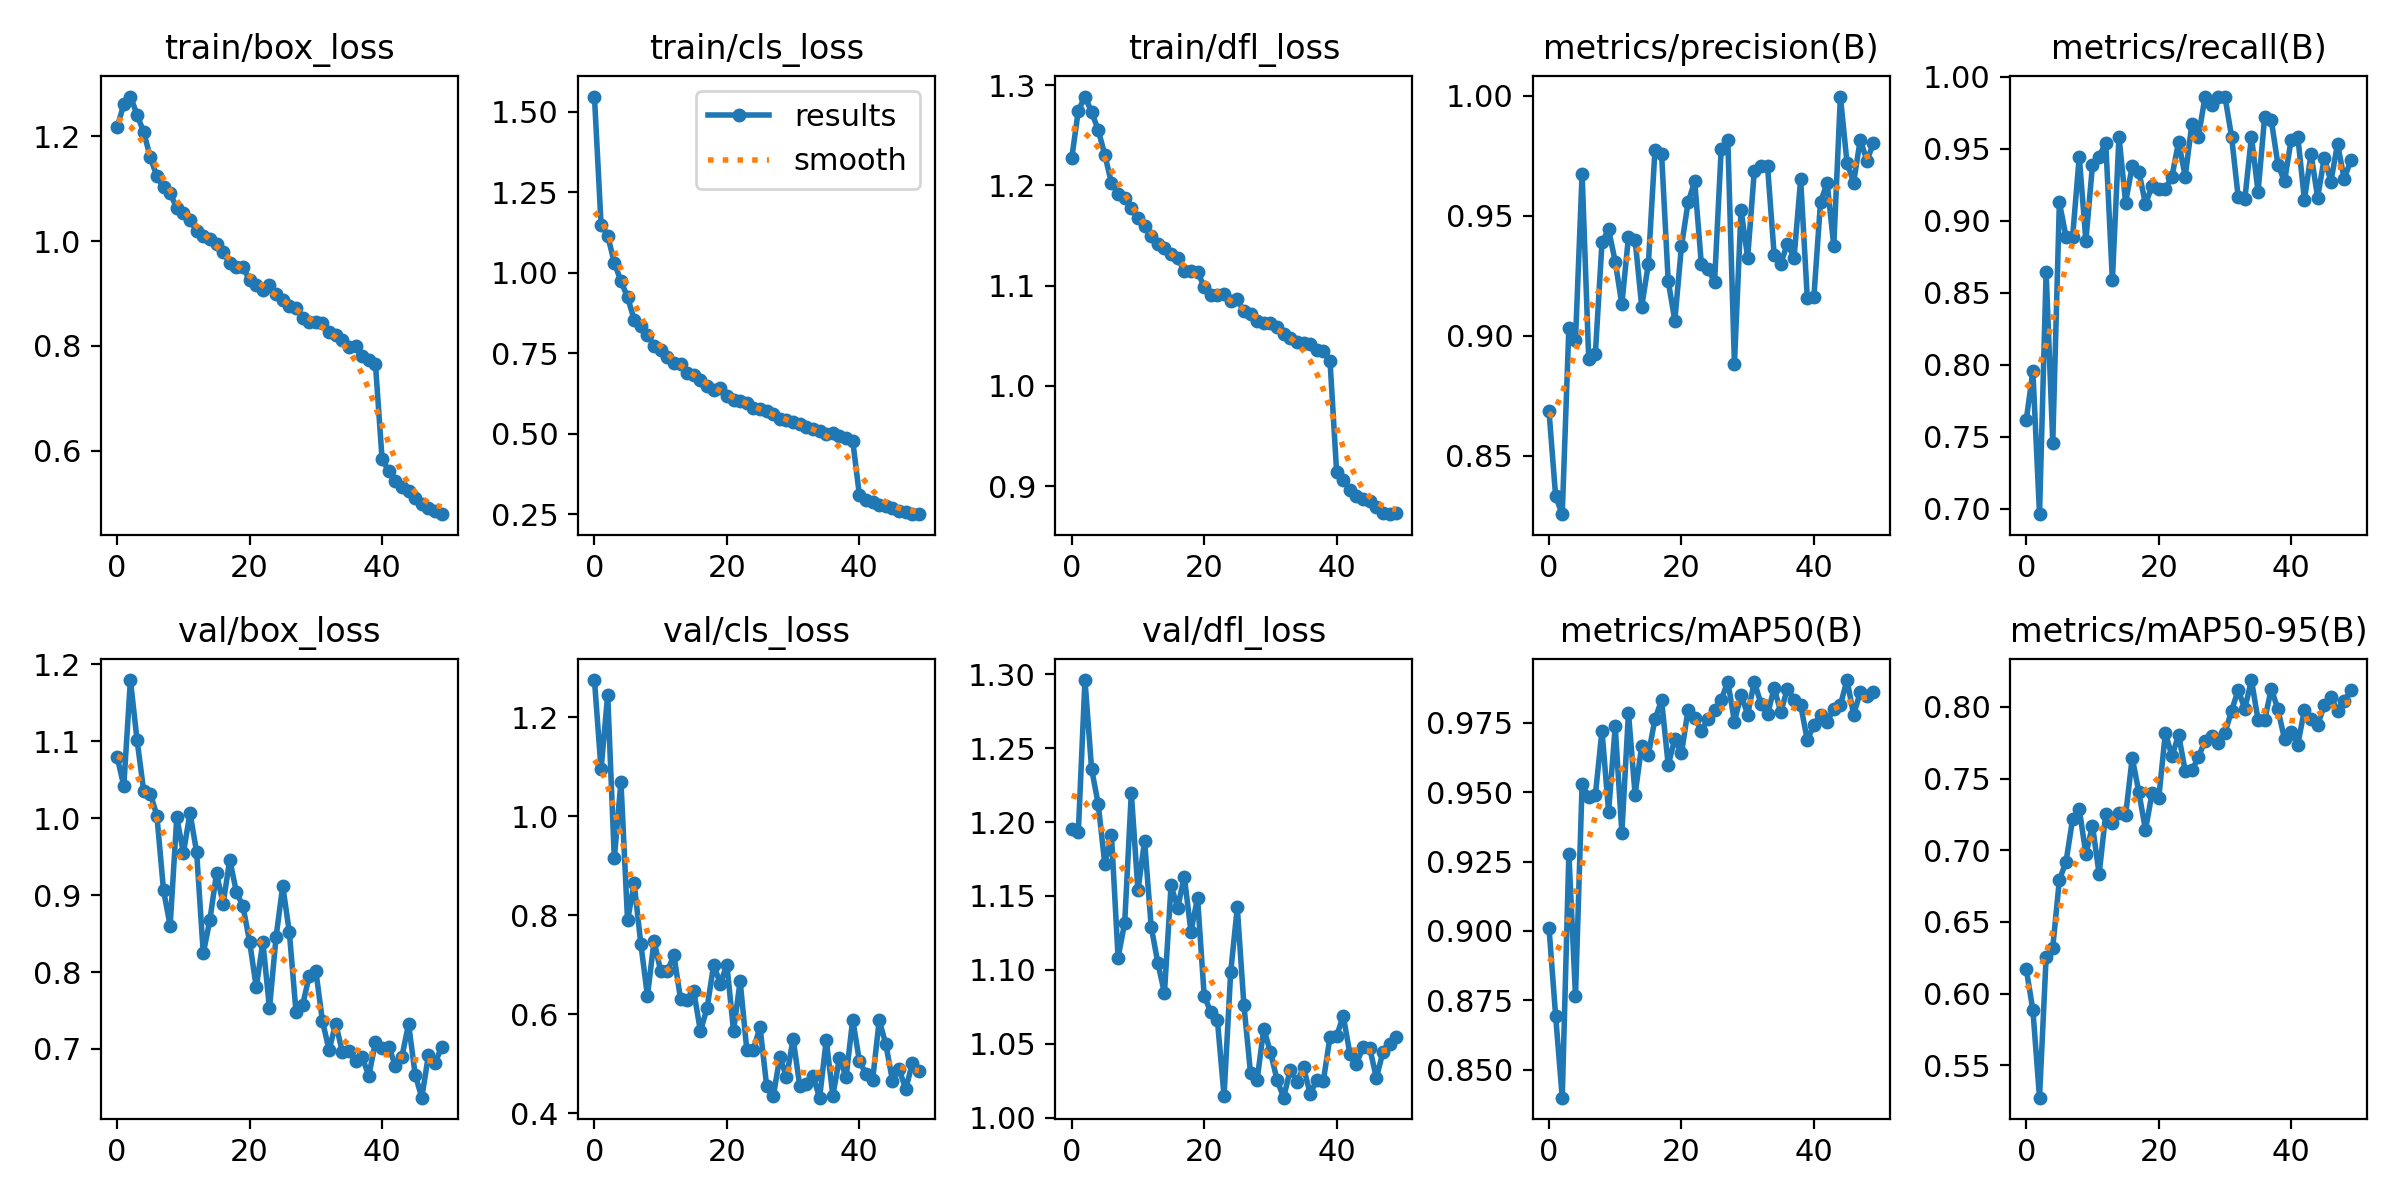

The data file committed next to this chart (first rows):
epoch, train/box_loss, train/cls_loss, train/dfl_loss, metrics/precision(B), metrics/recall(B), metrics/mAP50(B), metrics/mAP50-95(B), val/box_loss, val/cls_loss, val/dfl_loss, lr/pg0, lr/pg1, lr/pg2
0, 1.217, 1.547, 1.227, 0.8687, 0.7618, 0.9011, 0.6169, 1.08, 1.275, 1.196, 0.000554, 0.000554, 0.000554
1, 1.261, 1.149, 1.275, 0.8332, 0.7953, 0.8694, 0.5885, 1.042, 1.095, 1.194, 0.001088, 0.001088, 0.001088
2, 1.276, 1.115, 1.289, 0.8257, 0.6962, 0.8398, 0.5274, 1.18, 1.246, 1.296, 0.001599, 0.001599, 0.001599
3, 1.241, 1.031, 1.273, 0.9034, 0.8645, 0.9278, 0.6256, 1.102, 0.9151, 1.236, 0.001568, 0.001568, 0.001568
4, 1.208, 0.9733, 1.255, 0.8982, 0.7459, 0.8765, 0.6321, 1.036, 1.07, 1.212, 0.001568, 0.001568, 0.001568
5, 1.16, 0.9238, 1.23, 0.9675, 0.9126, 0.953, 0.6794, 1.032, 0.7896, 1.171, 0.001535, 0.001535, 0.001535
6, 1.123, 0.8539, 1.202, 0.8901, 0.8889, 0.9483, 0.6918, 1.003, 0.8644, 1.191, 0.001502, 0.001502, 0.001502
7, 1.103, 0.8346, 1.192, 0.8924, 0.8889, 0.9489, 0.7218, 0.9062, 0.7427, 1.108, 0.001469, 0.001469, 0.001469
8, 1.091, 0.8069, 1.187, 0.9389, 0.9444, 0.9722, 0.7288, 0.8603, 0.6372, 1.132, 0.001436, 0.001436, 0.001436
9, 1.063, 0.7737, 1.177, 0.9443, 0.886, 0.9429, 0.6973, 1.001, 0.7481, 1.22, 0.001403, 0.001403, 0.001403
10, 1.054, 0.7587, 1.167, 0.9309, 0.9387, 0.9737, 0.7171, 0.955, 0.6874, 1.154, 0.00137, 0.00137, 0.00137
11, 1.04, 0.7392, 1.16, 0.9131, 0.9444, 0.9354, 0.6834, 1.007, 0.6871, 1.187, 0.001337, 0.001337, 0.001337
12, 1.019, 0.7181, 1.15, 0.9412, 0.9542, 0.9787, 0.7254, 0.9557, 0.719, 1.129, 0.001304, 0.001304, 0.001304
13, 1.009, 0.7175, 1.141, 0.9401, 0.8585, 0.9492, 0.7188, 0.8243, 0.6309, 1.105, 0.001271, 0.001271, 0.001271
14, 1.004, 0.688, 1.138, 0.9122, 0.9583, 0.9668, 0.7262, 0.8677, 0.6293, 1.084, 0.001238, 0.001238, 0.001238
15, 0.9948, 0.6821, 1.131, 0.9298, 0.9125, 0.9636, 0.7244, 0.9284, 0.6461, 1.157, 0.001205, 0.001205, 0.001205
16, 0.9794, 0.6656, 1.128, 0.9773, 0.938, 0.9764, 0.7645, 0.889, 0.5662, 1.142, 0.001172, 0.001172, 0.001172
17, 0.9581, 0.6497, 1.114, 0.9758, 0.9339, 0.9832, 0.7404, 0.9458, 0.612, 1.163, 0.001139, 0.001139, 0.001139
18, 0.9497, 0.6372, 1.114, 0.9228, 0.9115, 0.9599, 0.7141, 0.9043, 0.6996, 1.126, 0.001106, 0.001106, 0.001106
19, 0.9505, 0.6405, 1.113, 0.9063, 0.9241, 0.9693, 0.7399, 0.8853, 0.6621, 1.149, 0.001073, 0.001073, 0.001073
20, 0.9248, 0.6172, 1.099, 0.9372, 0.9219, 0.964, 0.7361, 0.8395, 0.7, 1.083, 0.00104, 0.00104, 0.00104
21, 0.9162, 0.6045, 1.091, 0.9556, 0.9221, 0.9798, 0.7817, 0.7803, 0.5665, 1.071, 0.001007, 0.001007, 0.001007
22, 0.9072, 0.6004, 1.091, 0.9643, 0.9306, 0.9769, 0.7656, 0.839, 0.6669, 1.066, 0.0009739, 0.0009739, 0.0009739
23, 0.9153, 0.596, 1.091, 0.93, 0.9547, 0.9721, 0.7805, 0.7528, 0.5288, 1.015, 0.0009409, 0.0009409, 0.0009409
24, 0.8994, 0.5814, 1.085, 0.928, 0.9306, 0.9765, 0.7553, 0.8462, 0.5287, 1.098, 0.0009078, 0.0009078, 0.0009078
25, 0.8876, 0.578, 1.086, 0.9224, 0.967, 0.9798, 0.7556, 0.9121, 0.5741, 1.142, 0.0008748, 0.0008748, 0.0008748
26, 0.8759, 0.5703, 1.075, 0.9777, 0.9583, 0.9833, 0.765, 0.8516, 0.4558, 1.076, 0.0008418, 0.0008418, 0.0008418
27, 0.8729, 0.5611, 1.071, 0.9817, 0.9861, 0.9899, 0.7765, 0.7484, 0.4339, 1.03, 0.0008088, 0.0008088, 0.0008088
28, 0.8535, 0.5458, 1.064, 0.8882, 0.9806, 0.9755, 0.7796, 0.7567, 0.5141, 1.026, 0.0007758, 0.0007758, 0.0007758
29, 0.8451, 0.5414, 1.063, 0.9525, 0.9861, 0.9851, 0.775, 0.7953, 0.4728, 1.06, 0.0007428, 0.0007428, 0.0007428
30, 0.8461, 0.5372, 1.063, 0.9326, 0.9861, 0.978, 0.7817, 0.8014, 0.5501, 1.044, 0.0007098, 0.0007098, 0.0007098
31, 0.843, 0.5293, 1.058, 0.9686, 0.9583, 0.9899, 0.7973, 0.7361, 0.4559, 1.026, 0.0006768, 0.0006768, 0.0006768
32, 0.8264, 0.5208, 1.052, 0.9706, 0.9163, 0.982, 0.8117, 0.6986, 0.459, 1.014, 0.0006438, 0.0006438, 0.0006438
33, 0.8198, 0.516, 1.048, 0.9707, 0.9147, 0.9782, 0.7987, 0.7331, 0.4748, 1.032, 0.0006108, 0.0006108, 0.0006108
34, 0.8115, 0.5086, 1.044, 0.9338, 0.9583, 0.9876, 0.8187, 0.6961, 0.4315, 1.024, 0.0005778, 0.0005778, 0.0005778
35, 0.7975, 0.5007, 1.043, 0.93, 0.9199, 0.9789, 0.7908, 0.6977, 0.5478, 1.034, 0.0005448, 0.0005448, 0.0005448
36, 0.7998, 0.5022, 1.042, 0.9384, 0.9722, 0.9874, 0.7906, 0.6844, 0.4356, 1.016, 0.0005118, 0.0005118, 0.0005118
37, 0.7802, 0.4921, 1.036, 0.9325, 0.9696, 0.9834, 0.8127, 0.6892, 0.5121, 1.025, 0.0004788, 0.0004788, 0.0004788
38, 0.7726, 0.4883, 1.035, 0.9651, 0.9389, 0.9815, 0.7982, 0.6652, 0.4733, 1.025, 0.0004458, 0.0004458, 0.0004458
39, 0.7651, 0.4779, 1.025, 0.9157, 0.9272, 0.9688, 0.7775, 0.709, 0.5894, 1.055, 0.0004127, 0.0004127, 0.0004127
40, 0.5837, 0.311, 0.9141, 0.9163, 0.9562, 0.9743, 0.7821, 0.7013, 0.5062, 1.055, 0.0003797, 0.0003797, 0.0003797
41, 0.5609, 0.2944, 0.906, 0.9558, 0.9583, 0.9779, 0.7735, 0.703, 0.479, 1.069, 0.0003467, 0.0003467, 0.0003467
42, 0.5412, 0.2876, 0.8965, 0.9636, 0.9145, 0.9754, 0.798, 0.6784, 0.4668, 1.043, 0.0003137, 0.0003137, 0.0003137
43, 0.5297, 0.2787, 0.8902, 0.9376, 0.9463, 0.9802, 0.7914, 0.6901, 0.5881, 1.037, 0.0002807, 0.0002807, 0.0002807
44, 0.5225, 0.2766, 0.8872, 0.9997, 0.916, 0.9815, 0.7873, 0.7326, 0.539, 1.048, 0.0002477, 0.0002477, 0.0002477
45, 0.5085, 0.2683, 0.8853, 0.972, 0.9437, 0.9905, 0.801, 0.6665, 0.4661, 1.047, 0.0002147, 0.0002147, 0.0002147
46, 0.4976, 0.2615, 0.8789, 0.9638, 0.9271, 0.978, 0.8068, 0.6367, 0.4895, 1.027, 0.0001817, 0.0001817, 0.0001817
47, 0.4912, 0.2579, 0.8736, 0.9817, 0.9533, 0.9861, 0.7974, 0.692, 0.4487, 1.045, 0.0001487, 0.0001487, 0.0001487
48, 0.4843, 0.2524, 0.872, 0.973, 0.929, 0.9849, 0.804, 0.6816, 0.501, 1.05, 0.0001157, 0.0001157, 0.0001157
49, 0.4785, 0.2504, 0.8736, 0.9803, 0.9417, 0.9863, 0.8115, 0.7029, 0.4847, 1.054, 8.2683e-05, 8.2683e-05, 8.2683e-05
